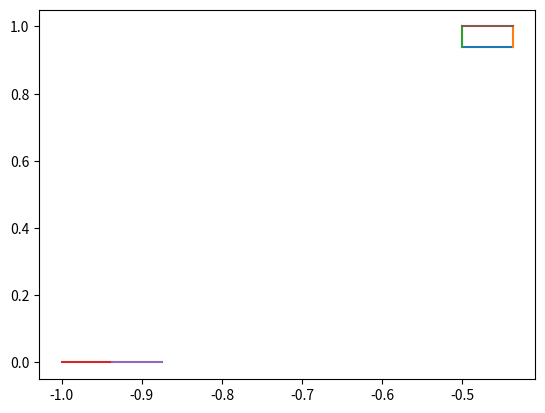

Write the Python code that produced this figure.
data = [([-0.4999999999987108, 0.9375000000000859], [-0.43749999999854966, 0.9375000000000753]), ([-0.43749999999854966, 0.9375000000000753], [-0.43749999999845296, 1.0]), ([-0.4999999999987108, 0.9375000000000859], [-0.4999999999986249, 1.0]), ([-1.0, 2.750244476601438e-12], [-0.9375, 2.5783541968138483e-12]), ([-0.9375, 2.5783541968138483e-12], [-0.875, 2.4064639170262585e-12]), ([-0.43749999999845296, 1.0], [-0.4999999999986249, 1.0])]

import matplotlib.pyplot as plt

fig, ax = plt.subplots()

for d in data:
    n0 = d[0]
    n1 = d[1]

    ax.plot([n0[0], n1[0]], [n0[1], n1[1]])

plt.show()
